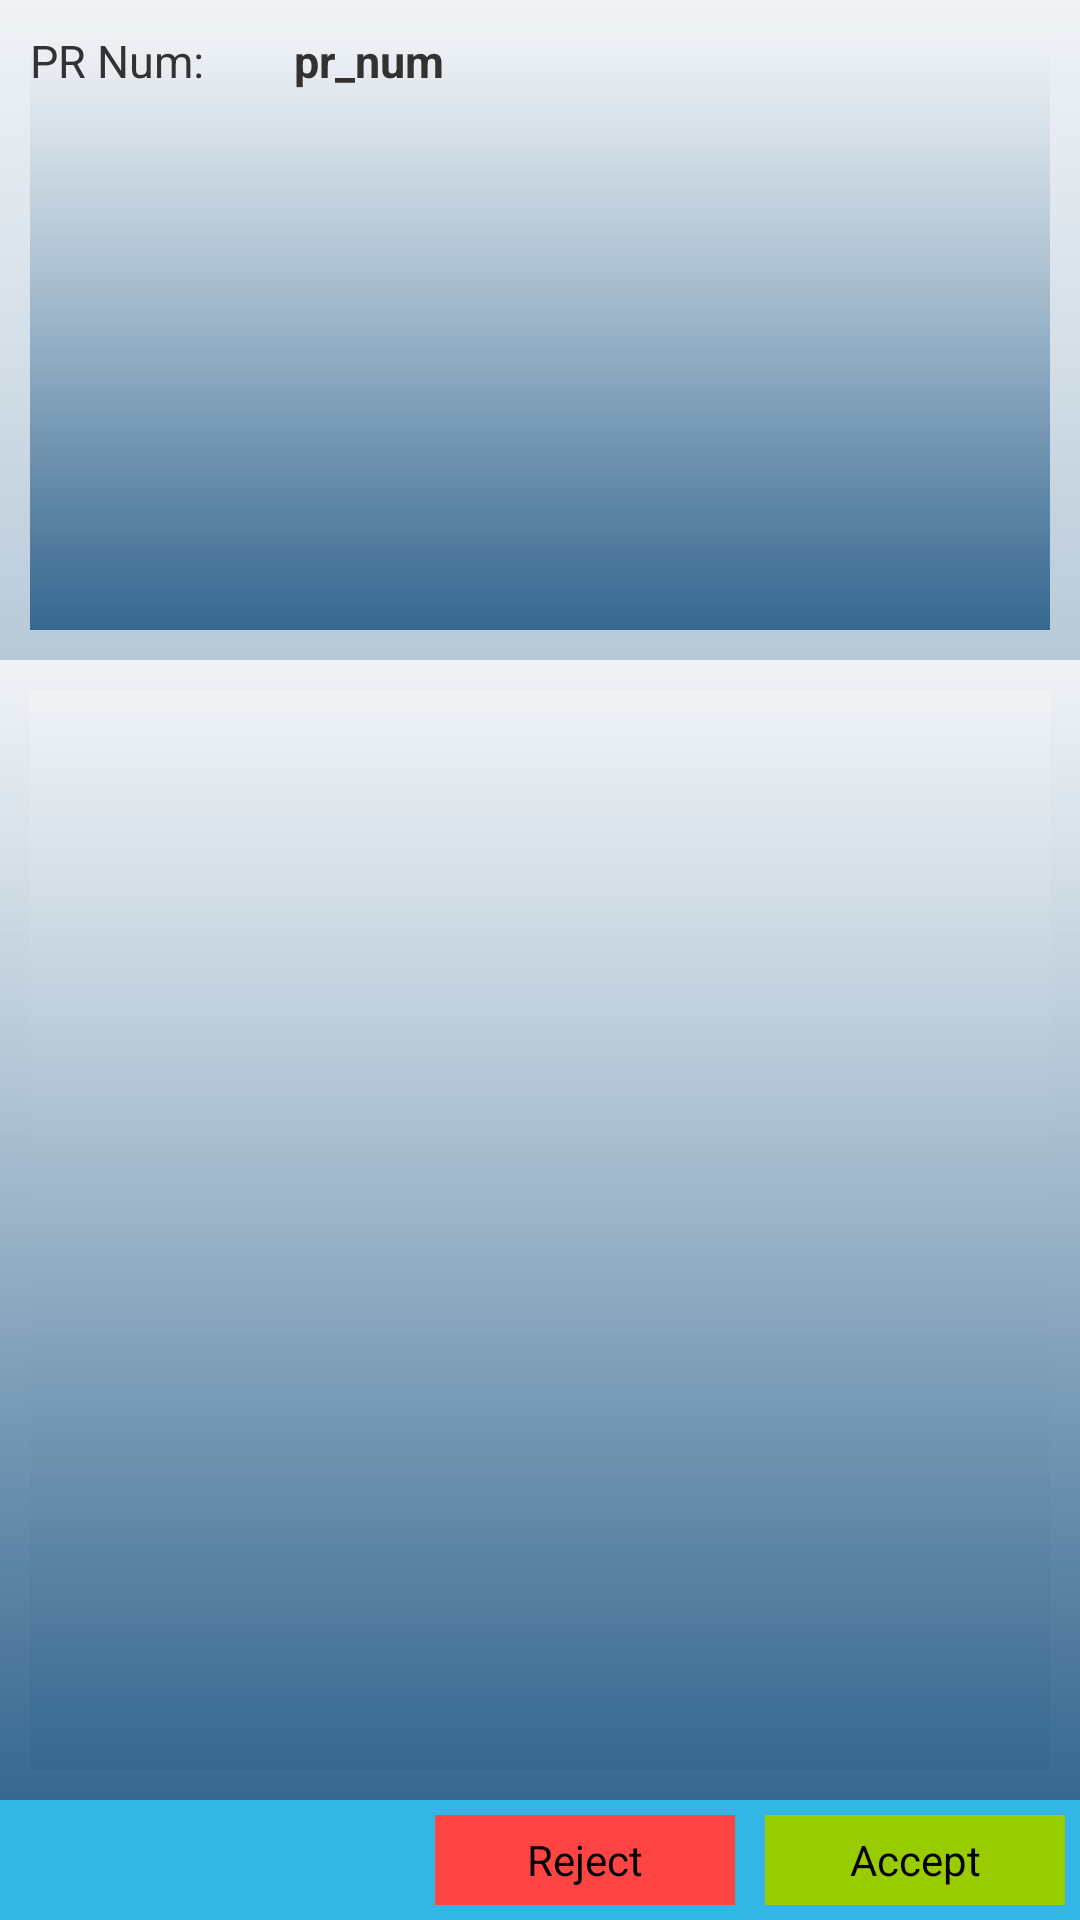

Write the Android layout XML for this screen, with the resource values it uses.
<!-- AndroidManifest.xml: application theme AppTheme -->
<!-- res/layout/activity_pr_detail.xml -->
<RelativeLayout xmlns:android="http://schemas.android.com/apk/res/android"
    xmlns:tools="http://schemas.android.com/tools"
    android:layout_width="fill_parent"
    android:layout_height="fill_parent"
    android:background="@drawable/app_bg" >

    <RelativeLayout
        android:id="@+id/detail"
        android:layout_width="fill_parent"
        android:layout_height="wrap_content"
        android:layout_margin="10dp" >

        <TextView
            android:id="@+id/textView2"
            android:layout_width="wrap_content"
            android:layout_height="wrap_content"
            android:text="PR Num:"
            android:textSize="15sp" />

        <TextView
            android:id="@+id/pr_num"
            android:layout_width="fill_parent"
            android:layout_height="wrap_content"
            android:layout_marginLeft="30dp"
            android:layout_toRightOf="@id/textView2"
            android:text="pr_num"
            android:textSize="15sp"
            android:textStyle="bold" />
    </RelativeLayout>

    <LinearLayout
        android:layout_width="fill_parent"
        android:layout_height="fill_parent"
        android:layout_above="@id/btn"
        android:layout_below="@id/detail"
        android:orientation="vertical" >

        <ListView
            android:id="@+id/listView1"
            android:layout_width="match_parent"
            android:layout_height="fill_parent"
            android:layout_margin="10dp"
            android:layout_weight="1" >
        </ListView>
    </LinearLayout>

    <RelativeLayout
        android:id="@+id/btn"
        android:layout_width="fill_parent"
        android:layout_height="wrap_content"
        android:layout_alignParentBottom="true"
        android:background="@color/blue" >

        <Button
            android:id="@+id/reject"
            android:layout_width="100dp"
            android:layout_height="30dp"
            android:layout_centerVertical="true"
            android:layout_marginBottom="5dp"
            android:layout_marginTop="5dp"
            android:layout_toLeftOf="@+id/accept"
            android:background="@color/red"
            android:drawableLeft="@drawable/icon_delete"
            android:text="Reject" />

        <Button
            android:id="@+id/accept"
            android:layout_width="100dp"
            android:layout_height="30dp"
            android:layout_alignParentRight="true"
            android:layout_centerVertical="true"
            android:layout_marginBottom="5dp"
            android:layout_marginLeft="10dp"
            android:layout_marginRight="5dp"
            android:layout_marginTop="5dp"
            android:background="@color/green"
            android:drawableLeft="@drawable/tick"
            android:text="Accept" />
    </RelativeLayout>

</RelativeLayout>
<!-- resources referenced by this layout -->
<resources>
  <item name="blue" type="color">#FF33B5E5</item>
  <item name="green" type="color">#FF99CC00</item>
  <item name="red" type="color">#FFFF4444</item>
  <!-- drawable app_bg: png bitmap (drawable, 1029 bytes) -->
  <style name="AppTheme" parent="AppBaseTheme">
          
      </style>
  <style name="AppBaseTheme" parent="android:Theme.Light">
          
          <item name="android:background">@drawable/app_bg</item>
      </style>
</resources>
